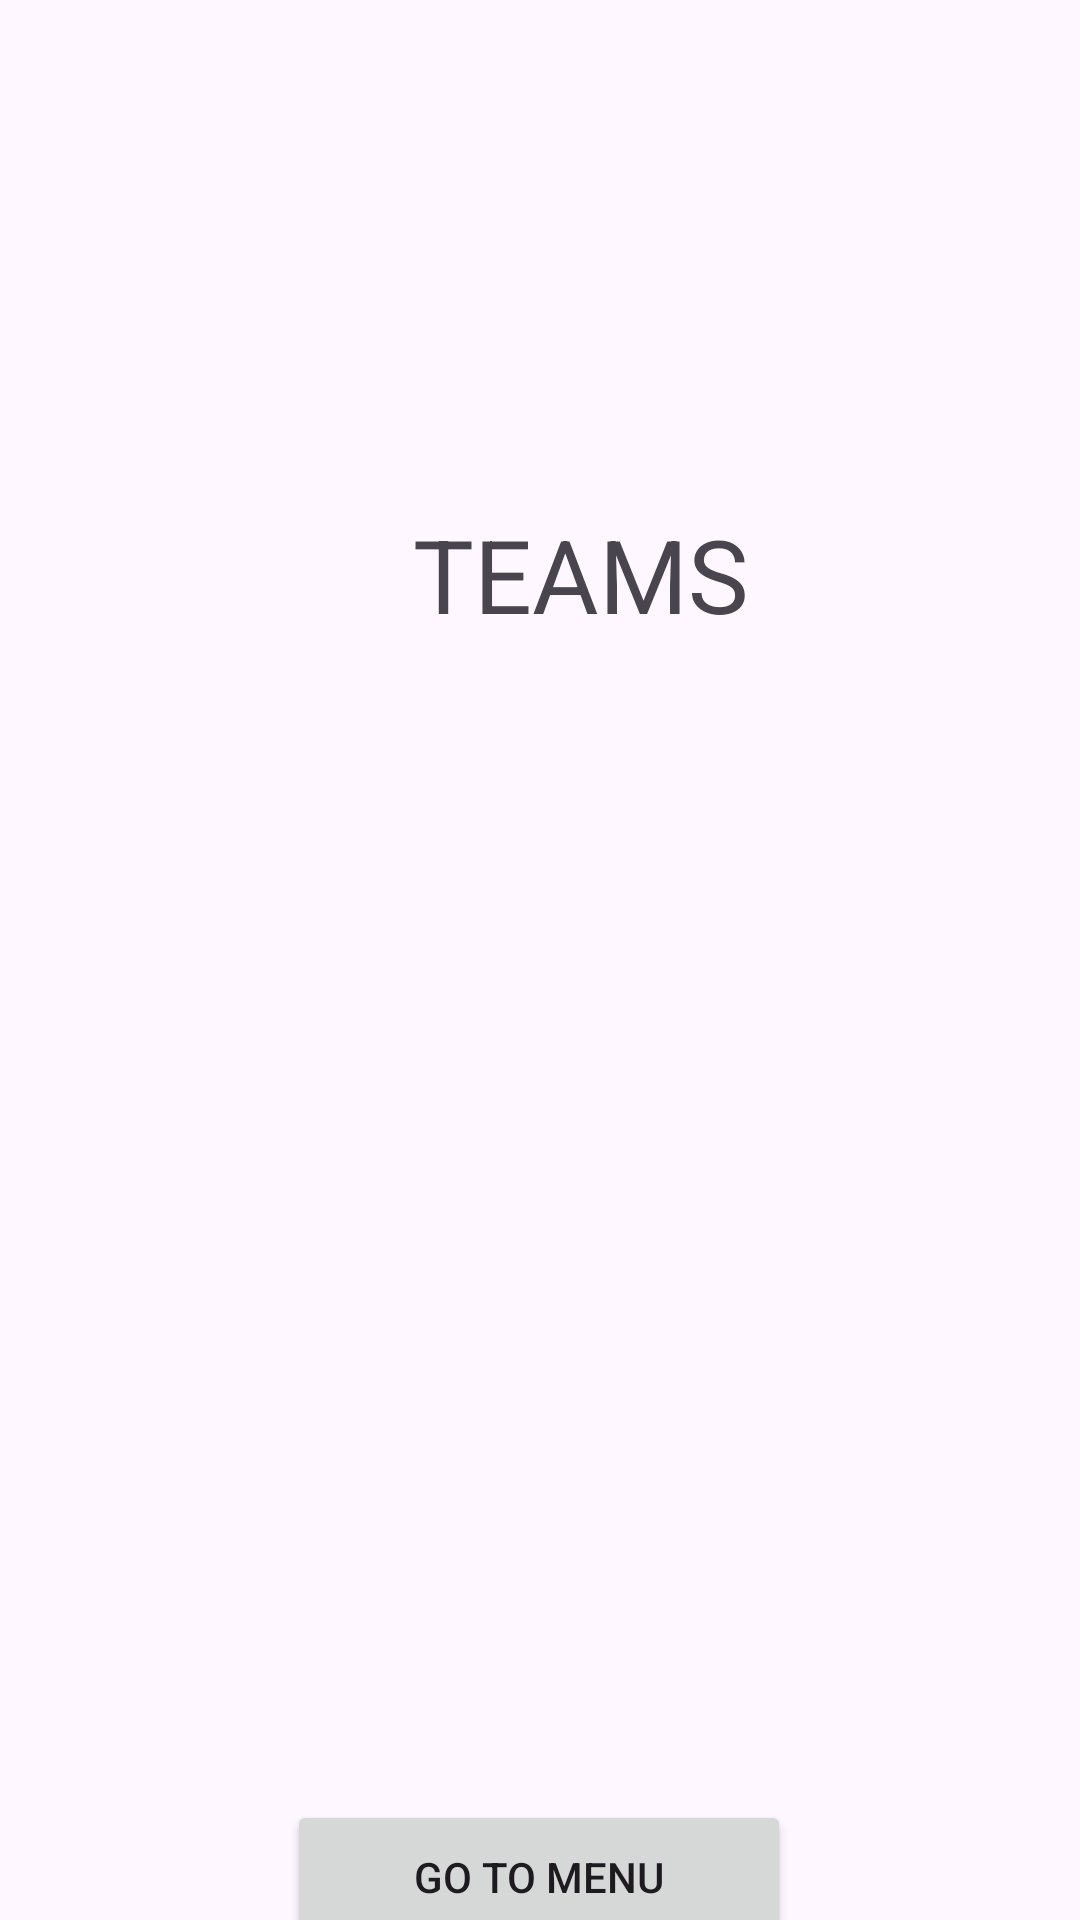

The Android layout XML behind this screen, and the referenced resources:
<!-- AndroidManifest.xml: application theme Theme.CasoCopaAmerica -->
<!-- res/layout/activity_teams.xml -->
<?xml version="1.0" encoding="utf-8"?>
<androidx.constraintlayout.widget.ConstraintLayout xmlns:android="http://schemas.android.com/apk/res/android"
    xmlns:app="http://schemas.android.com/apk/res-auto"
    xmlns:tools="http://schemas.android.com/tools"
    android:id="@+id/main"
    android:layout_width="match_parent"
    android:layout_height="match_parent"
    tools:context=".Teams">

    <ImageView
        android:id="@+id/imageView5"
        android:layout_width="305dp"
        android:layout_height="142dp"
        app:layout_constraintBottom_toBottomOf="parent"
        app:layout_constraintEnd_toEndOf="parent"
        app:layout_constraintHorizontal_bias="0.632"
        app:layout_constraintStart_toStartOf="parent"
        app:layout_constraintTop_toTopOf="parent"
        app:layout_constraintVertical_bias="0.027"
        tools:srcCompat="@tools:sample/backgrounds/scenic" />

    <TextView
        android:id="@+id/textView4"
        android:layout_width="wrap_content"
        android:layout_height="wrap_content"
        android:text="@string/btnTeamsTxt"
        android:textSize="34sp"
        app:layout_constraintBottom_toBottomOf="parent"
        app:layout_constraintEnd_toEndOf="parent"
        app:layout_constraintHorizontal_bias="0.555"
        app:layout_constraintStart_toStartOf="parent"
        app:layout_constraintTop_toBottomOf="@+id/imageView5"
        app:layout_constraintVertical_bias="0.03" />

    <ListView
        android:id="@+id/listView"
        android:layout_width="257dp"
        android:layout_height="331dp"
        app:layout_constraintBottom_toBottomOf="parent"
        app:layout_constraintEnd_toEndOf="parent"
        app:layout_constraintHorizontal_bias="0.571"
        app:layout_constraintStart_toStartOf="parent"
        app:layout_constraintTop_toBottomOf="@+id/textView4"
        app:layout_constraintVertical_bias="0.116" />

    <Button
        android:id="@+id/btnGoToMenu2"
        android:layout_width="168dp"
        android:layout_height="51dp"
        android:layout_marginTop="45dp"
        android:text="@string/btnGoToMenu"
        app:layout_constraintBottom_toBottomOf="parent"
        app:layout_constraintEnd_toEndOf="parent"
        app:layout_constraintHorizontal_bias="0.498"
        app:layout_constraintStart_toStartOf="parent"
        app:layout_constraintTop_toBottomOf="@+id/listView"
        app:layout_constraintVertical_bias="0.092" />

</androidx.constraintlayout.widget.ConstraintLayout>
<!-- resources referenced by this layout -->
<resources>
  <string name="btnGoToMenu">GO TO MENU</string>
  <string name="btnTeamsTxt">TEAMS</string>
  <style name="Theme.CasoCopaAmerica" parent="Base.Theme.CasoCopaAmerica" />
  <style name="Base.Theme.CasoCopaAmerica" parent="Theme.Material3.DayNight.NoActionBar">
          
          
      </style>
</resources>
